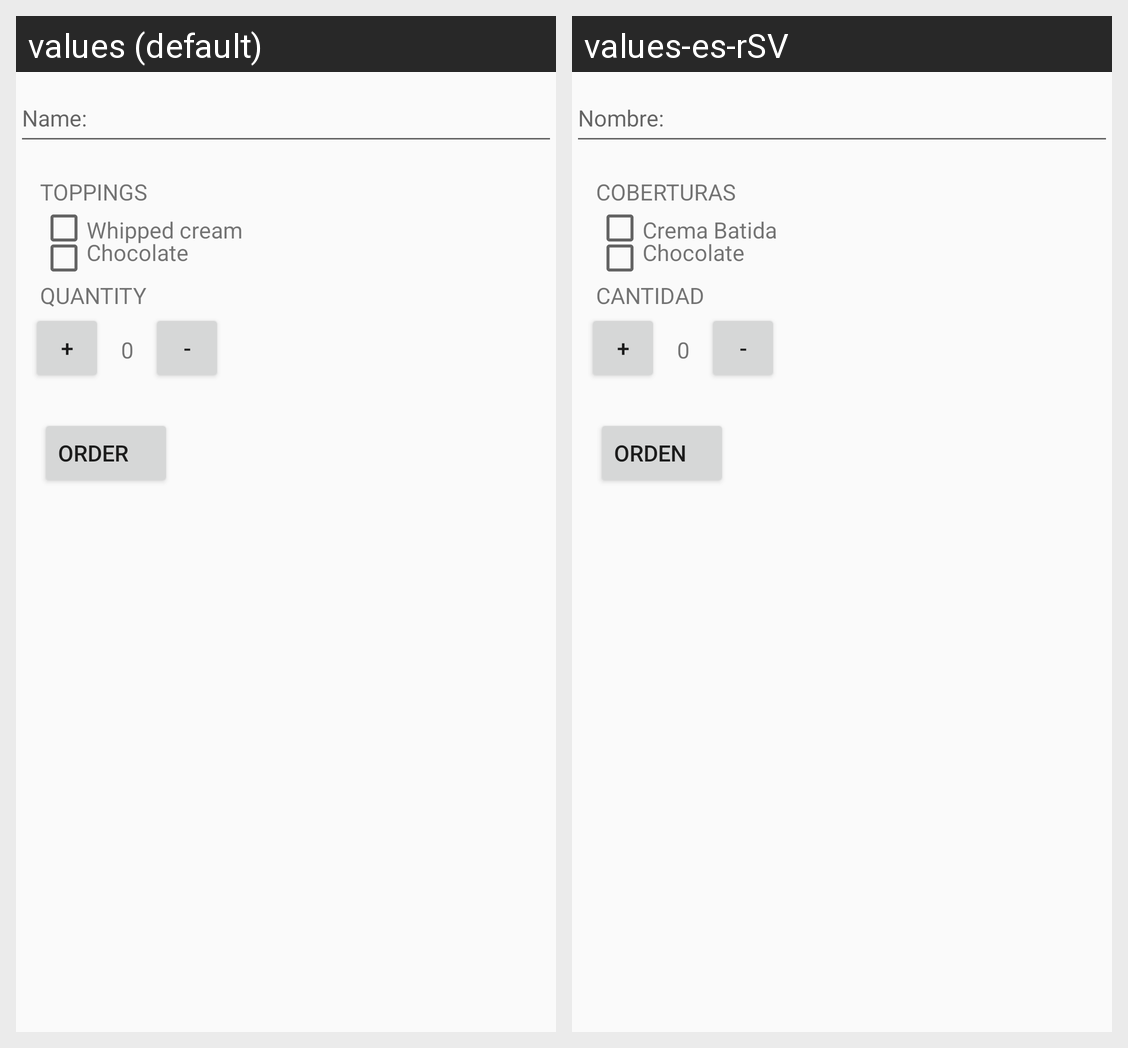

Strings drawn on this Android screen and how each of the app's shown locales translates them:
Android screen res/layout/activity_main.xml rendered under 2 locales, left to right: values (default), values-es-rSV. Device: Nexus 5 (rendered at 1080×1920; each locale shown at half size, 540×960, under a caption strip naming it); theme AppTheme.
Strings drawn on this screen, with the default value and each locale's value (text and hints the layout hard-codes, and strings that could not be matched under every locale, appear in the picture but are not listed):

toppings
  values: TOPPINGS
  values-es-rSV: COBERTURAS

cream
  values: Whipped cream
  values-es-rSV: Crema Batida

chocolate
  values: Chocolate
  values-es-rSV: Chocolate  [not translated; the default value is used]

Q
  values: QUANTITY
  values-es-rSV: CANTIDAD

OD
  values: ORDER
  values-es-rSV: ORDEN
